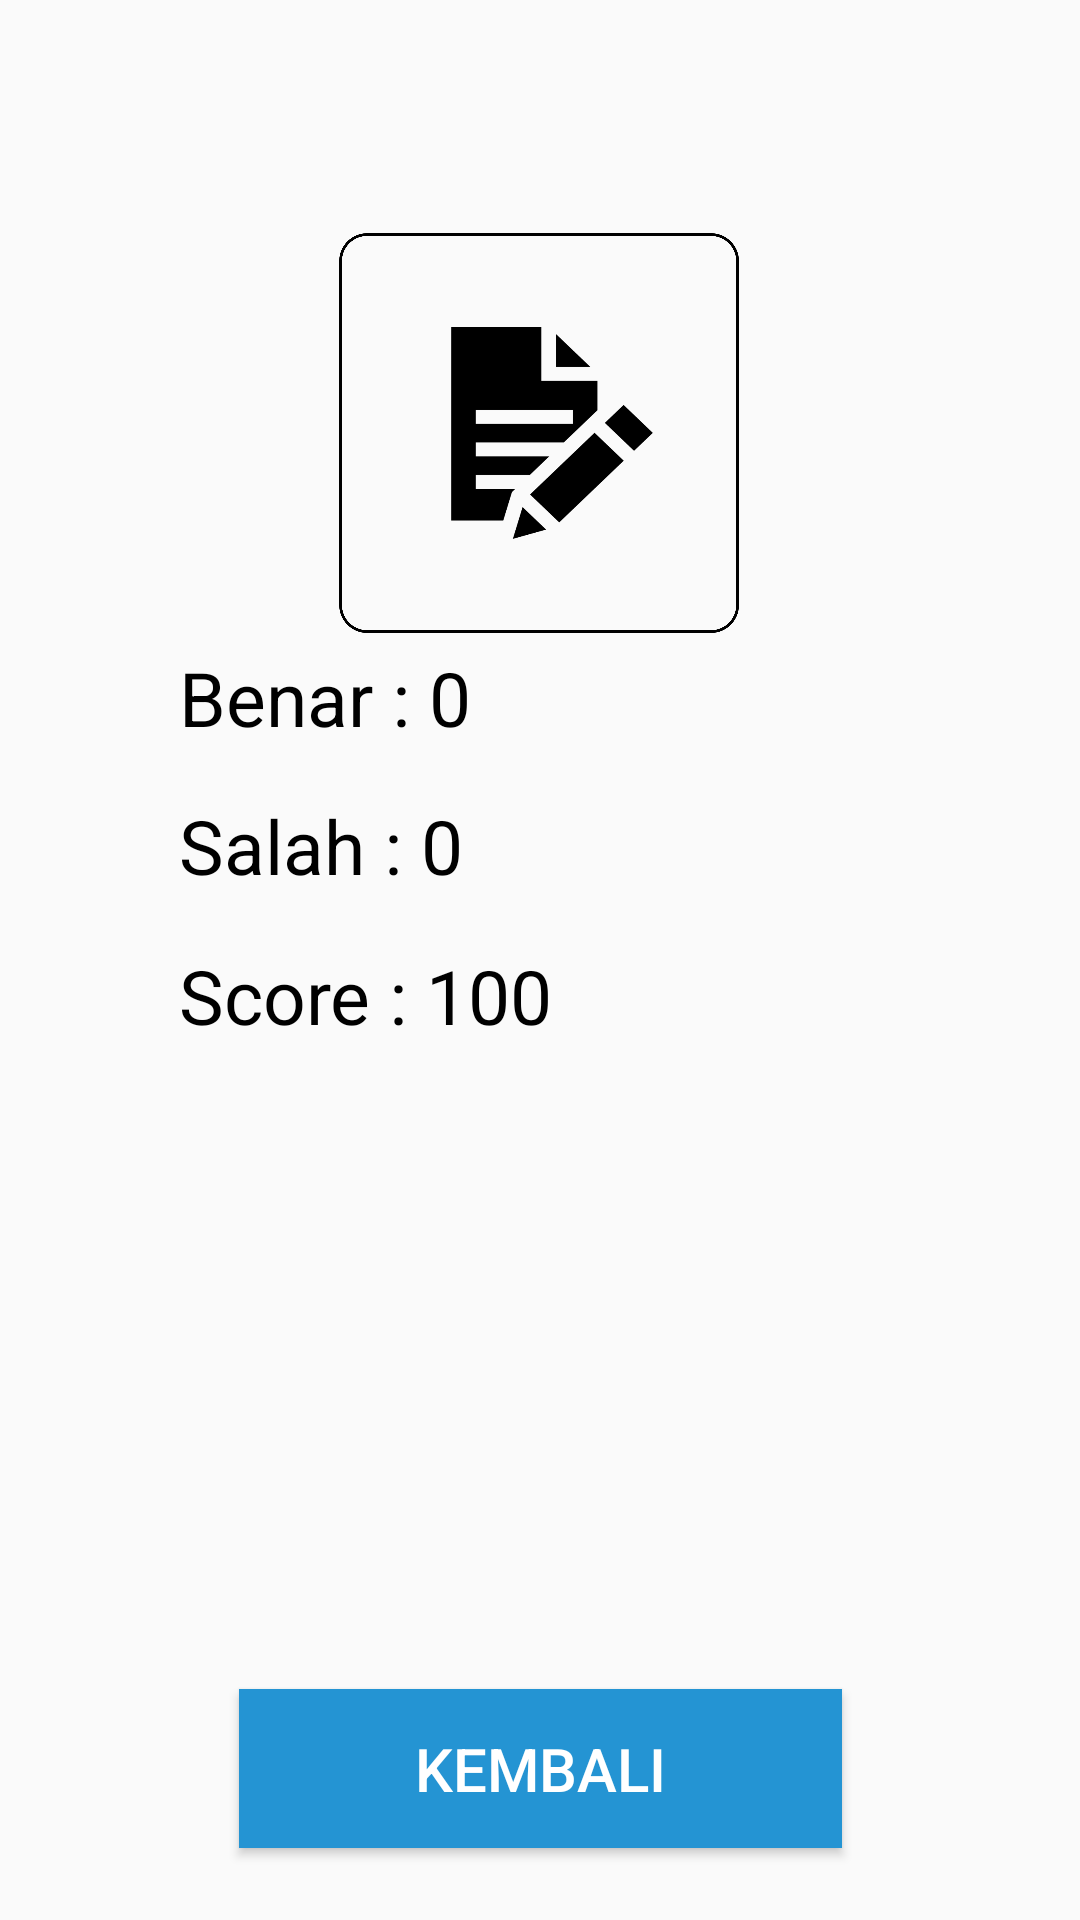

Write the Android layout XML for this screen, with the resource values it uses.
<!-- AndroidManifest.xml: application theme Theme.ProjectPPB -->
<!-- res/layout/activity_hasil.xml -->
<?xml version="1.0" encoding="utf-8"?>
<androidx.constraintlayout.widget.ConstraintLayout
    xmlns:android="http://schemas.android.com/apk/res/android"
    xmlns:app="http://schemas.android.com/apk/res-auto"
    xmlns:tools="http://schemas.android.com/tools"
    android:layout_width="match_parent"
    android:layout_height="match_parent"
    tools:context=".hasil"
    android:layout_margin="10dp">



    <ImageView
        android:id="@+id/imageCongrats"
        android:layout_width="400px"
        android:layout_height="400px"
        android:layout_alignParentStart="true"
        android:layout_alignParentTop="true"
        android:layout_alignParentEnd="true"
        android:layout_alignParentBottom="true"
        android:src="@drawable/kotakkuis"
        app:layout_constraintBottom_toBottomOf="parent"
        app:layout_constraintEnd_toEndOf="parent"
        app:layout_constraintHorizontal_bias="0.498"
        app:layout_constraintStart_toStartOf="parent"
        app:layout_constraintTop_toTopOf="parent"
        app:layout_constraintVertical_bias="0.153" />

    <TextView
        android:id="@+id/tvSkorSalah"
        android:layout_width="260dp"
        android:layout_height="wrap_content"
        android:layout_alignParentStart="true"
        android:layout_alignParentEnd="true"
        android:layout_centerVertical="true"
        android:gravity="left"
        android:padding="10dp"
        android:text="Salah : 0"
        android:textColor="@color/black"
        android:textSize="25sp"
        app:layout_constraintBottom_toBottomOf="parent"
        app:layout_constraintEnd_toEndOf="parent"
        app:layout_constraintHorizontal_bias="0.496"
        app:layout_constraintStart_toStartOf="parent"
        app:layout_constraintTop_toTopOf="parent"
        app:layout_constraintVertical_bias="0.435" />

    <TextView
        android:id="@+id/tvSkorBenar"
        android:layout_width="260dp"
        android:layout_height="wrap_content"
        android:layout_alignParentStart="true"
        android:layout_alignParentEnd="true"
        android:layout_centerVertical="true"
        android:gravity="left"
        android:padding="10dp"
        android:text="Benar : 0"
        android:textColor="@color/black"
        android:textSize="25sp"
        app:layout_constraintBottom_toBottomOf="parent"
        app:layout_constraintEnd_toEndOf="parent"
        app:layout_constraintHorizontal_bias="0.496"
        app:layout_constraintStart_toStartOf="parent"
        app:layout_constraintTop_toTopOf="parent"
        app:layout_constraintVertical_bias="0.351" />

    <TextView
        android:id="@+id/tvSkorAkhir"
        android:layout_width="260dp"
        android:layout_height="wrap_content"
        android:layout_alignParentStart="true"
        android:layout_alignParentEnd="true"
        android:layout_centerVertical="true"
        android:gravity="left"
        android:padding="10dp"
        android:text="Score : 100"
        android:textColor="@color/black"
        android:textSize="25sp"
        app:layout_constraintBottom_toBottomOf="parent"
        app:layout_constraintEnd_toEndOf="parent"
        app:layout_constraintHorizontal_bias="0.496"
        app:layout_constraintStart_toStartOf="parent"
        app:layout_constraintTop_toTopOf="parent"
        app:layout_constraintVertical_bias="0.52" />

    <Button
        android:id="@+id/btnMenu"
        android:layout_width="201dp"
        android:layout_height="53dp"
        android:layout_alignParentStart="true"
        android:layout_alignParentTop="true"
        android:layout_alignParentEnd="true"
        android:layout_alignParentBottom="true"
        android:background="@color/blue"
        android:text="Kembali"
        android:textColor="#FFFFFF"
        android:textSize="20sp"
        app:layout_constraintBottom_toBottomOf="parent"
        app:layout_constraintEnd_toEndOf="parent"
        app:layout_constraintStart_toStartOf="parent"
        app:layout_constraintTop_toTopOf="parent"
        app:layout_constraintVertical_bias="0.959" />

</androidx.constraintlayout.widget.ConstraintLayout>
<!-- resources referenced by this layout -->
<resources>
  <color name="black">#FF000000</color>
  <color name="blue">#2494D3</color>
  <!-- drawable kotakkuis: png bitmap (drawable-v24, 68265 bytes) -->
  <style name="Theme.ProjectPPB" parent="Theme.AppCompat.Light.NoActionBar">
          
          <item name="colorPrimary">@color/blue</item>
          <item name="colorPrimaryVariant">@color/blue</item>
          <item name="colorOnPrimary">@color/white</item>
          
          <item name="colorSecondary">@color/teal_200</item>
          <item name="colorSecondaryVariant">@color/teal_700</item>
          <item name="colorOnSecondary">@color/black</item>
          
          <item name="android:statusBarColor">?attr/colorPrimaryVariant</item>
          
      </style>
  <color name="white">#FFFFFFFF</color>
  <color name="teal_200">#FF03DAC5</color>
  <color name="teal_700">#FF018786</color>
</resources>
